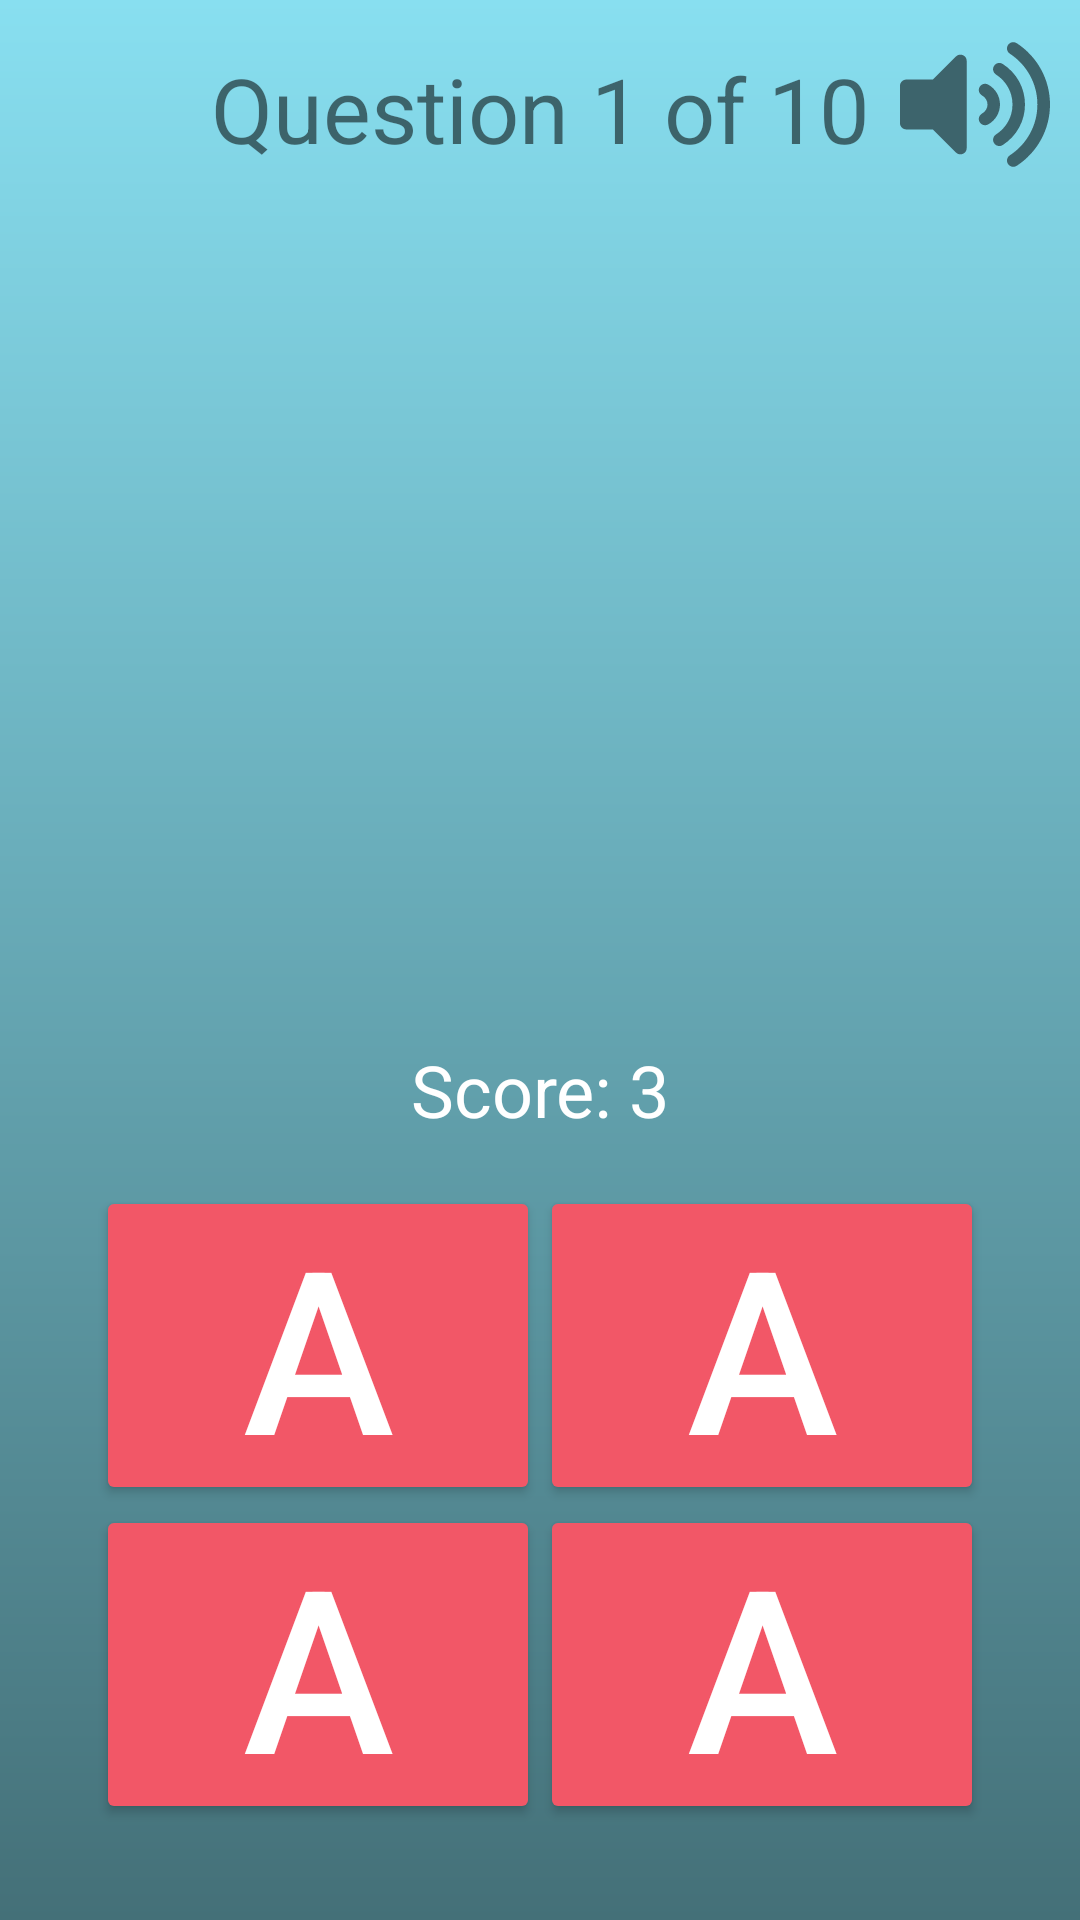

Reconstruct the res/layout file that produces this screen, plus the resources it refers to.
<!-- AndroidManifest.xml: application theme AppTheme -->
<!-- res/layout/activity_guessing_mode.xml -->
<?xml version="1.0" encoding="utf-8"?>
<androidx.constraintlayout.widget.ConstraintLayout
    xmlns:android="http://schemas.android.com/apk/res/android"
    xmlns:app="http://schemas.android.com/apk/res-auto"
    xmlns:tools="http://schemas.android.com/tools"
    style="@style/defaultBackground">

    <LinearLayout
        android:id="@+id/linearLayout2"
        android:layout_width="match_parent"
        android:layout_height="match_parent"
        android:orientation="vertical"
        tools:layout_editor_absoluteX="1dp"
        tools:layout_editor_absoluteY="58dp">

        <RelativeLayout
            android:layout_width="match_parent"
            android:layout_height="wrap_content"
            android:orientation="horizontal">

            <TextView
                android:id="@+id/questionTextView"
                android:layout_width="match_parent"
                android:layout_height="wrap_content"
                android:layout_marginTop="16dp"
                android:text="Question 1 of 10"
                android:textAlignment="center"
                android:textSize="30sp"
                app:layout_constraintEnd_toEndOf="parent"
                app:layout_constraintStart_toStartOf="parent"
                app:layout_constraintTop_toTopOf="parent" />

            <ImageView
                android:id="@+id/volumeIcon"
                android:onClick="toggleSoundOption"
                android:src="@drawable/ic_volume_on"
                app:layout_constraintEnd_toEndOf="parent"
                app:layout_constraintStart_toStartOf="parent"
                style="@style/volume_button_dark" />
        </RelativeLayout>

        <ImageView
            android:id="@+id/handImageView"
            android:layout_width="match_parent"
            android:layout_height="0dp"
            android:layout_marginStart="16dp"
            android:layout_marginTop="16dp"
            android:layout_marginEnd="16dp"
            android:layout_marginBottom="16dp"
            android:layout_weight="1.2"
            tools:srcCompat="@drawable/a" />

        <TextView
            android:id="@+id/scoreTextView"
            android:layout_width="match_parent"
            android:layout_height="wrap_content"
            android:text="Score: 3"
            android:textAlignment="center"
            android:textColor="#FFFFFF"
            android:textSize="24sp"
            app:layout_constraintEnd_toEndOf="parent"
            app:layout_constraintStart_toStartOf="parent"
            tools:layout_editor_absoluteY="377dp" />

        <LinearLayout
            android:id="@+id/buttonGroup"
            android:layout_width="match_parent"
            android:layout_height="0dp"
            android:layout_marginStart="32dp"
            android:layout_marginTop="16dp"
            android:layout_marginEnd="32dp"
            android:layout_marginBottom="32dp"
            android:layout_weight="1"
            android:orientation="horizontal">

            <LinearLayout
                android:layout_width="0dp"
                android:layout_height="match_parent"
                android:layout_weight="1"
                android:orientation="vertical">

                <include
                    android:id="@+id/answer1"
                    layout="@layout/question_button" />

                <include
                    android:id="@+id/answer3"
                    layout="@layout/question_button" />


            </LinearLayout>

            <LinearLayout
                android:layout_width="0dp"
                android:layout_height="match_parent"
                android:layout_weight="1"
                android:orientation="vertical">

                <include
                    android:id="@+id/answer2"
                    layout="@layout/question_button" />

                <include
                    android:id="@+id/answer4"
                    layout="@layout/question_button" />
            </LinearLayout>
        </LinearLayout>
    </LinearLayout>

    <ImageView
        android:id="@+id/questionFinish"
        android:layout_width="411dp"
        android:layout_height="512dp"
        android:visibility="gone"
        app:layout_constraintBottom_toBottomOf="parent"
        app:layout_constraintEnd_toEndOf="parent"
        app:layout_constraintStart_toStartOf="parent"
        app:layout_constraintTop_toTopOf="parent"
        app:srcCompat="@drawable/checkmark" />

</androidx.constraintlayout.widget.ConstraintLayout>
<!-- res/layout/question_button.xml (included above) -->
<?xml version="1.0" encoding="utf-8"?>
<FrameLayout xmlns:app="http://schemas.android.com/apk/res-auto"
    xmlns:android="http://schemas.android.com/apk/res/android"
    xmlns:tools="http://schemas.android.com/tools"
    android:layout_width="match_parent"
    android:layout_height="0dp"
    android:layout_weight="1"
    tools:showIn="@layout/learning_mode">

    <Button
        android:id="@+id/button"
        style="@style/defaultButton"
        android:layout_width="match_parent"
        android:layout_height="match_parent"
        android:onClick="madeGuess"
        android:padding="0dp"
        android:text="A"
        android:textSize="76sp" />

    <ImageView
        android:id="@+id/overlayImage"
        android:layout_width="match_parent"
        android:layout_height="match_parent"
        android:elevation="10dp"
        app:srcCompat="@android:drawable/ic_delete"
        android:visibility="gone"/>
</FrameLayout>
<!-- res/layout/learning_mode.xml (included above) -->
<?xml version="1.0" encoding="utf-8"?>
<androidx.constraintlayout.widget.ConstraintLayout
    xmlns:android="http://schemas.android.com/apk/res/android"
    xmlns:app="http://schemas.android.com/apk/res-auto"
    xmlns:tools="http://schemas.android.com/tools"
    style="@style/defaultBackground">

    <TextView
        android:id="@+id/questionTextView"
        android:layout_width="wrap_content"
        android:layout_height="wrap_content"
        android:layout_marginTop="16dp"
        android:text="Question 1 of 10"
        android:textSize="30sp"
        app:layout_constraintEnd_toEndOf="parent"
        app:layout_constraintStart_toStartOf="parent"
        app:layout_constraintTop_toTopOf="parent" />

    <ImageView
        android:id="@+id/handImageView"
        android:layout_width="0dp"
        android:layout_height="0dp"
        android:layout_marginStart="16dp"
        android:layout_marginTop="16dp"
        android:layout_marginEnd="16dp"
        android:layout_marginBottom="16dp"
        app:layout_constraintBottom_toTopOf="@+id/scoreTextView"
        app:layout_constraintEnd_toEndOf="parent"
        app:layout_constraintStart_toStartOf="parent"
        app:layout_constraintTop_toBottomOf="@+id/questionTextView"
        tools:srcCompat="@tools:sample/avatars" />

    <LinearLayout
        android:layout_width="0dp"
        android:layout_height="0dp"
        android:layout_marginStart="32dp"
        android:layout_marginTop="16dp"
        android:layout_marginEnd="32dp"
        android:layout_marginBottom="32dp"
        android:orientation="horizontal"
        app:layout_constraintBottom_toBottomOf="parent"
        app:layout_constraintEnd_toEndOf="parent"
        app:layout_constraintStart_toStartOf="parent"
        app:layout_constraintTop_toBottomOf="@+id/scoreTextView">

        <LinearLayout
            android:layout_width="0dp"
            android:layout_height="match_parent"
            android:layout_weight="1"
            android:orientation="vertical">



            <include
                android:id="@+id/answer1"
                layout="@layout/question_button" />
            <include
                android:id="@+id/answer3"
                layout="@layout/question_button" />


        </LinearLayout>

        <LinearLayout
            android:layout_width="0dp"
            android:layout_height="match_parent"
            android:layout_weight="1"
            android:orientation="vertical">

            <include
                android:id="@+id/answer2"
                layout="@layout/question_button" />
            <include
                android:id="@+id/answer4"
                layout="@layout/question_button" />
        </LinearLayout>
    </LinearLayout>

    <TextView
        android:id="@+id/scoreTextView"
        android:layout_width="wrap_content"
        android:layout_height="wrap_content"
        android:text="Score: 3"
        android:textColor="#FFFFFF"
        android:textSize="24sp"
        app:layout_constraintEnd_toEndOf="parent"
        app:layout_constraintStart_toStartOf="parent"
        tools:layout_editor_absoluteY="377dp" />

</androidx.constraintlayout.widget.ConstraintLayout>
<!-- resources referenced by this layout -->
<resources>
  <!-- drawable a: png bitmap (drawable, 88877 bytes) -->
  <!-- drawable ic_volume_on (drawable) -->
  <vector xmlns:android="http://schemas.android.com/apk/res/android"
      android:width="576dp"
      android:height="512dp"
      android:viewportWidth="576"
      android:viewportHeight="512">
    <path
        android:pathData="M215.03,71.05L126.06,160L24,160c-13.26,0 -24,10.74 -24,24v144c0,13.25 10.74,24 24,24h102.06l88.97,88.95c15.03,15.03 40.97,4.47 40.97,-16.97L256,88.02c0,-21.46 -25.96,-31.98 -40.97,-16.97zM448.35,19.97c-11.17,-7.33 -26.18,-4.24 -33.51,6.95 -7.34,11.17 -4.22,26.18 6.95,33.51 66.27,43.49 105.82,116.6 105.82,195.58 0,78.98 -39.55,152.09 -105.82,195.58 -11.17,7.32 -14.29,22.34 -6.95,33.5 7.04,10.71 21.93,14.56 33.51,6.95C528.27,439.58 576,351.33 576,256S528.27,72.43 448.35,19.97zM480,256c0,-63.53 -32.06,-121.94 -85.77,-156.24 -11.19,-7.14 -26.03,-3.82 -33.12,7.46s-3.78,26.21 7.41,33.36C408.27,165.97 432,209.11 432,256s-23.73,90.03 -63.48,115.42c-11.19,7.14 -14.5,22.07 -7.41,33.36 6.51,10.36 21.12,15.14 33.12,7.46C447.94,377.94 480,319.54 480,256zM338.23,179.13c-11.58,-6.33 -26.19,-2.16 -32.61,9.45 -6.39,11.61 -2.16,26.2 9.45,32.61C327.98,228.28 336,241.63 336,256c0,14.38 -8.02,27.72 -20.92,34.81 -11.61,6.41 -15.84,21 -9.45,32.61 6.43,11.66 21.05,15.8 32.61,9.45 28.23,-15.55 45.77,-45 45.77,-76.88s-17.54,-61.32 -45.78,-76.86z"
        android:fillColor="#000000"/>
  </vector>
  <style name="defaultBackground">
          <item name="android:layout_width">match_parent</item>
          <item name="android:layout_height">match_parent</item>
          <item name="android:background">@drawable/default_background</item>
      </style>
  <style name="defaultButton">
          <item name="android:layout_width">match_parent</item>
          <item name="android:layout_height">0dp</item>
          <item name="android:layout_weight">1</item>
          <item name="android:backgroundTint">#F25767</item>
          <item name="android:textColor">#FFFFFF</item>
          <item name="android:textSize">24sp</item>
      </style>
  <style name="volume_button_dark">
          <item name="android:layout_width">50dp</item>
          <item name="android:layout_height">50dp</item>
          <item name="android:layout_alignParentTop">true</item>
          <item name="android:layout_alignParentEnd">true</item>
          <item name="android:layout_marginTop">10dp</item>
          <item name="android:layout_marginEnd">10dp</item>
          <item name="android:clickable">true</item>
          <item name="android:elevation">51dp</item>
          <item name="android:focusable">true</item>
          <item name="android:tint">#3d646c</item>
          <item name="android:scaleType">centerInside</item>
          <item name="android:translationZ">51dp</item>
      </style>
  <style name="AppTheme" parent="Theme.AppCompat.Light.NoActionBar">
          
          <item name="colorPrimary">@color/colorPrimary</item>
          <item name="colorPrimaryDark">@color/colorPrimaryDark</item>
          <item name="colorAccent">@color/colorAccent</item>
  
      </style>
  <!-- drawable default_background (drawable) -->
  <?xml version="1.0" encoding="utf-8"?>
  <shape xmlns:android="http://schemas.android.com/apk/res/android"
      xmlns:tools="http://schemas.android.com/tools"
      android:shape="rectangle"
      tools:ignore="MissingDefaultResource">
      <gradient
          android:startColor="#88DFF0"
          android:endColor="#447078"
          android:angle="-90" />
  </shape>
  <color name="colorPrimary">#008577</color>
  <color name="colorPrimaryDark">#00574B</color>
  <color name="colorAccent">#D81B60</color>
</resources>
